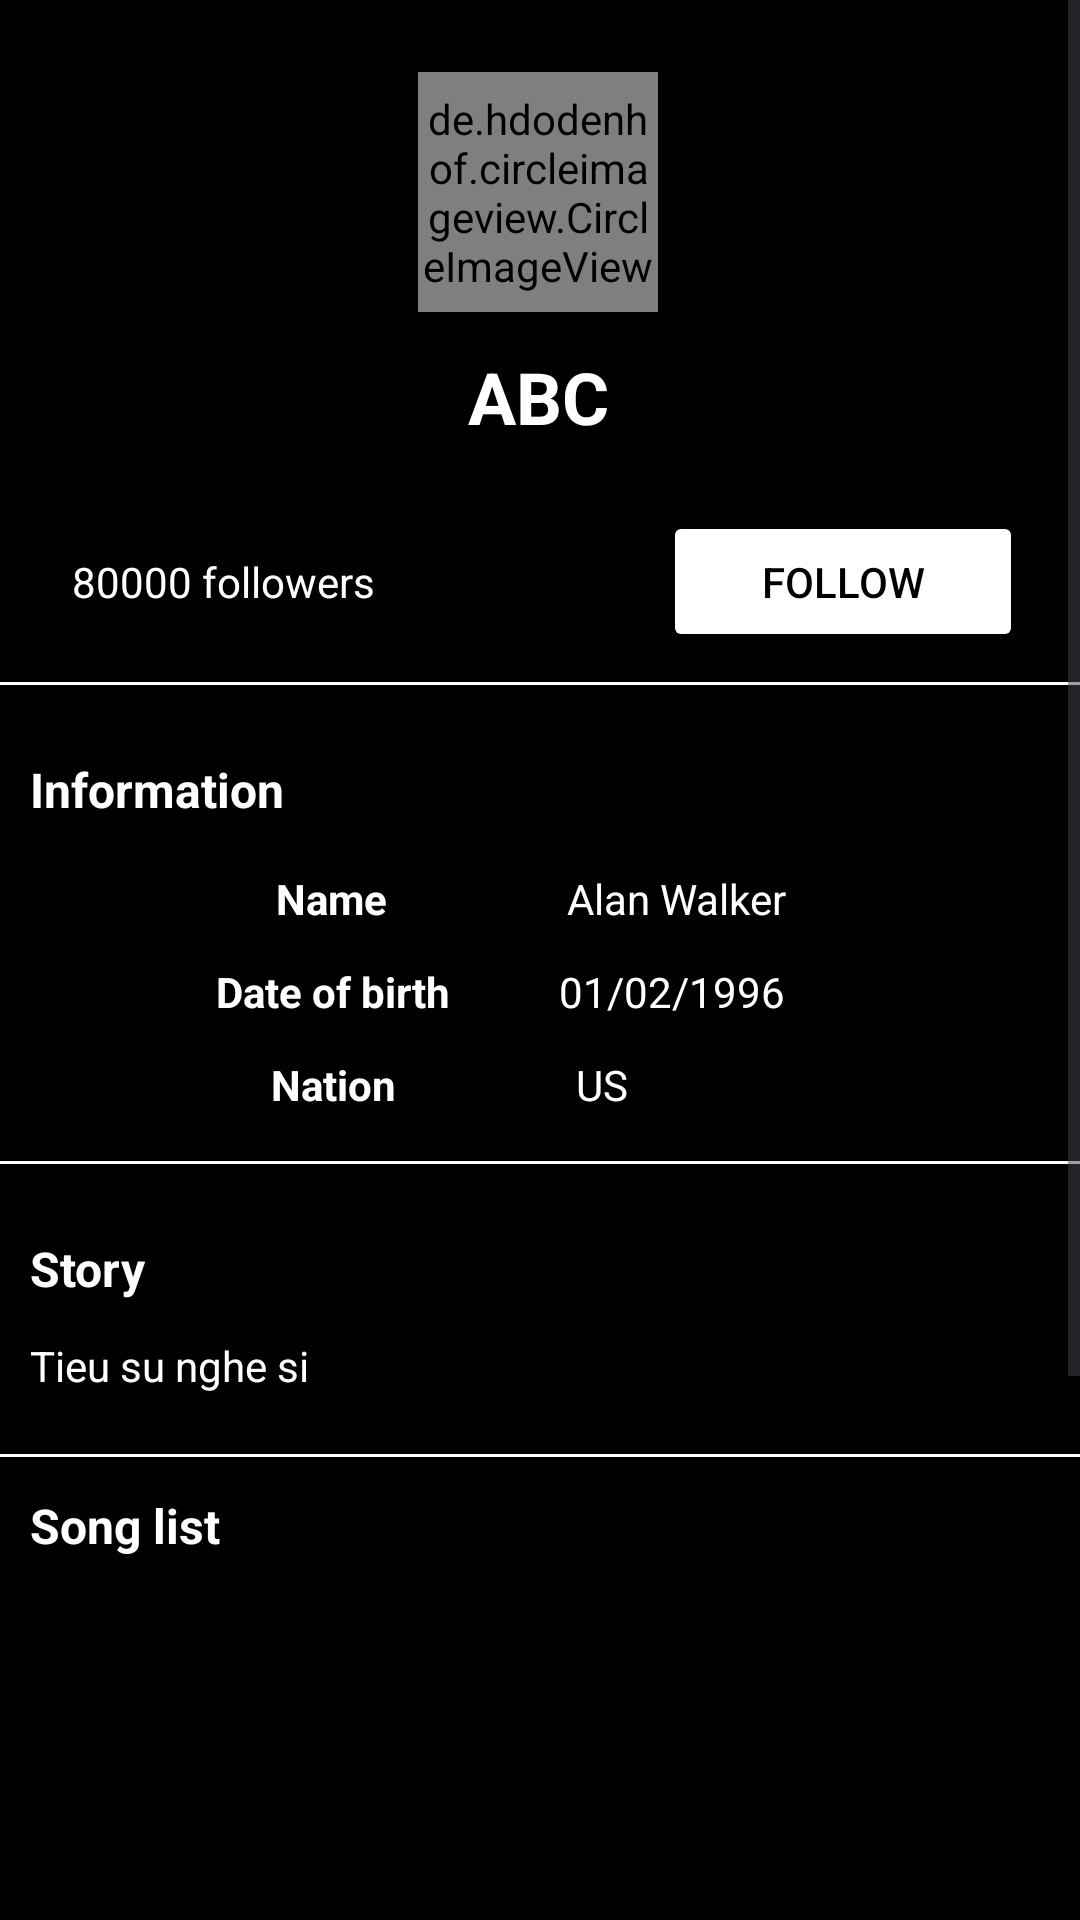

Produce the Android XML layout that renders to this screen, including the resource entries it uses.
<!-- AndroidManifest.xml: application theme Theme.MusicApp -->
<!-- res/layout/fragment_artist_information.xml -->
<?xml version="1.0" encoding="utf-8"?>
<ScrollView xmlns:android="http://schemas.android.com/apk/res/android"
    xmlns:app="http://schemas.android.com/apk/res-auto"
    xmlns:tools="http://schemas.android.com/tools"
    android:layout_width="match_parent"
    android:layout_height="match_parent"
    android:background="@color/black"
    tools:context=".fragments.ArtistInformationFragment">

   <androidx.constraintlayout.widget.ConstraintLayout
       android:layout_width="match_parent"
       android:layout_height="match_parent">

       <ImageView
           android:id="@+id/img_back"
           android:layout_width="73dp"
           android:layout_height="39dp"
           android:layout_marginTop="40dp"
           android:src="@drawable/back"
           app:layout_constraintEnd_toEndOf="parent"
           app:layout_constraintHorizontal_bias="0.047"
           app:layout_constraintStart_toStartOf="parent"
           app:layout_constraintTop_toTopOf="parent" />

       <de.hdodenhof.circleimageview.CircleImageView
           android:id="@+id/image_artist"
           android:layout_width="80dp"
           android:layout_height="80dp"
           android:layout_marginTop="24dp"
           android:src="@drawable/alan_walker"
           app:layout_constraintEnd_toEndOf="parent"
           app:layout_constraintHorizontal_bias="0.498"
           app:layout_constraintStart_toStartOf="parent"
           app:layout_constraintTop_toTopOf="parent">

       </de.hdodenhof.circleimageview.CircleImageView>

       <TextView
           android:id="@+id/txt_nameArtist"
           android:layout_width="wrap_content"
           android:layout_height="wrap_content"
           android:layout_marginTop="12dp"
           android:text="ABC"
           android:textColor="@color/white"
           android:textSize="24dp"
           android:textStyle="bold"
           app:layout_constraintEnd_toEndOf="@+id/image_artist"
           app:layout_constraintStart_toStartOf="@+id/image_artist"
           app:layout_constraintTop_toBottomOf="@+id/image_artist" />

       <TextView
           android:id="@+id/txt_followers"
           android:layout_width="177dp"
           android:layout_height="19dp"
           android:layout_marginStart="24dp"
           android:layout_marginTop="36dp"
           android:text="80000 followers"
           android:textColor="@color/white"
           android:textSize="14dp"
           app:layout_constraintStart_toStartOf="parent"
           app:layout_constraintTop_toBottomOf="@+id/txt_nameArtist" />

       <Button
           android:id="@+id/btn_follow"
           android:layout_width="120dp"
           android:layout_height="47dp"
           android:layout_marginStart="20dp"
           android:backgroundTint="@color/white"
           android:foreground="?attr/selectableItemBackgroundBorderless"
           android:text="Follow"
           android:textColor="@color/black"
           android:textSize="14dp"
           app:layout_constraintBottom_toBottomOf="@+id/txt_followers"
           app:layout_constraintStart_toEndOf="@+id/txt_followers"
           app:layout_constraintTop_toTopOf="@+id/txt_followers" />

       <TextView
           android:id="@+id/information"
           android:layout_width="wrap_content"
           android:layout_height="wrap_content"
           android:layout_marginStart="10dp"
           android:layout_marginTop="24dp"
           android:text="Information"
           android:textColor="@color/white"
           android:textSize="16dp"
           android:textStyle="bold"
           app:layout_constraintStart_toStartOf="parent"
           app:layout_constraintTop_toBottomOf="@+id/line1" />

       <TextView
           android:id="@+id/name"
           android:layout_width="wrap_content"
           android:layout_height="wrap_content"
           android:layout_marginStart="92dp"
           android:layout_marginTop="16dp"
           android:text="Name"
           android:textColor="@color/white"
           android:textSize="14dp"
           android:textStyle="bold"
           app:layout_constraintStart_toStartOf="parent"
           app:layout_constraintTop_toBottomOf="@+id/information" />

       <TextView
           android:id="@+id/nationArtist"
           android:layout_width="wrap_content"
           android:layout_height="wrap_content"
           android:layout_marginStart="60dp"
           android:text="US"
           android:textColor="@color/white"
           android:textSize="14dp"
           app:layout_constraintBottom_toBottomOf="@+id/nation"
           app:layout_constraintStart_toEndOf="@+id/nation"
           app:layout_constraintTop_toTopOf="@+id/nation" />

       <TextView
           android:id="@+id/bodArtist"
           android:layout_width="wrap_content"
           android:layout_height="wrap_content"
           android:layout_marginStart="36dp"
           android:text="01/02/1996"
           android:textColor="@color/white"
           android:textSize="14dp"
           app:layout_constraintBottom_toBottomOf="@+id/bod"
           app:layout_constraintStart_toEndOf="@+id/bod"
           app:layout_constraintTop_toTopOf="@+id/bod"
           app:layout_constraintVertical_bias="0.0" />

       <TextView
           android:id="@+id/nation"
           android:layout_width="wrap_content"
           android:layout_height="wrap_content"
           android:layout_marginTop="12dp"
           android:text="Nation"
           android:textColor="@color/white"
           android:textSize="14dp"
           android:textStyle="bold"
           app:layout_constraintEnd_toEndOf="@+id/bod"
           app:layout_constraintStart_toStartOf="@+id/bod"
           app:layout_constraintTop_toBottomOf="@+id/bod" />

       <TextView
           android:id="@+id/nameArtist"
           android:layout_width="wrap_content"
           android:layout_height="wrap_content"
           android:layout_marginStart="60dp"
           android:text="Alan Walker"
           android:textColor="@color/white"
           android:textSize="14dp"
           app:layout_constraintBottom_toBottomOf="@+id/name"
           app:layout_constraintStart_toEndOf="@+id/name"
           app:layout_constraintTop_toTopOf="@+id/name" />

       <TextView
           android:id="@+id/bod"
           android:layout_width="wrap_content"
           android:layout_height="wrap_content"
           android:layout_marginTop="12dp"
           android:text="Date of birth"
           android:textColor="@color/white"
           android:textSize="14dp"
           android:textStyle="bold"
           app:layout_constraintEnd_toEndOf="@+id/name"
           app:layout_constraintHorizontal_bias="0.488"
           app:layout_constraintStart_toStartOf="@+id/name"
           app:layout_constraintTop_toBottomOf="@+id/name" />

       <View
           android:id="@+id/line1"
           android:layout_width="405dp"
           android:layout_height="1dp"
           android:layout_marginTop="24dp"
           android:background="@color/white"
           app:layout_constraintEnd_toEndOf="parent"
           app:layout_constraintStart_toStartOf="parent"
           app:layout_constraintTop_toBottomOf="@+id/txt_followers" />

       <View
           android:id="@+id/line2"
           android:layout_width="match_parent"
           android:layout_height="1dp"
           android:layout_marginTop="16dp"
           android:background="@color/white"
           app:layout_constraintEnd_toEndOf="parent"
           app:layout_constraintStart_toStartOf="parent"
           app:layout_constraintTop_toBottomOf="@+id/nation" />

       <TextView
           android:id="@+id/story"
           android:layout_width="wrap_content"
           android:layout_height="wrap_content"
           android:layout_marginStart="10dp"
           android:layout_marginTop="24dp"
           android:text="Story"
           android:textColor="@color/white"
           android:textSize="16dp"
           android:textStyle="bold"
           app:layout_constraintStart_toStartOf="parent"
           app:layout_constraintTop_toBottomOf="@+id/line2" />

       <TextView
           android:id="@+id/storyArtist"
           android:layout_width="350dp"
           android:layout_height="wrap_content"
           android:layout_marginStart="10dp"
           android:layout_marginTop="12dp"
           android:layout_marginEnd="10dp"
           android:text="Tieu su nghe si"
           android:textColor="@color/white"
           android:textSize="14dp"
           app:layout_constraintEnd_toEndOf="parent"
           app:layout_constraintHorizontal_bias="0.0"
           app:layout_constraintStart_toStartOf="parent"
           app:layout_constraintTop_toBottomOf="@+id/story" />

       <View
           android:id="@+id/line3"
           android:layout_width="match_parent"
           android:layout_height="1dp"
           android:layout_marginTop="20dp"
           android:background="@color/white"
           app:layout_constraintEnd_toEndOf="parent"
           app:layout_constraintHorizontal_bias="0.0"
           app:layout_constraintStart_toStartOf="parent"
           app:layout_constraintTop_toBottomOf="@+id/storyArtist" />

       <TextView
           android:id="@+id/songlist"
           android:layout_width="wrap_content"
           android:layout_height="wrap_content"
           android:layout_marginStart="10dp"
           android:layout_marginTop="12dp"
           android:text="Song list"
           android:textColor="@color/white"
           android:textSize="16dp"
           android:textStyle="bold"
           app:layout_constraintStart_toStartOf="parent"
           app:layout_constraintTop_toBottomOf="@+id/line3" />

       <androidx.recyclerview.widget.RecyclerView
           android:id="@+id/listSongArtist"
           android:layout_width="match_parent"
           android:layout_height="350dp"
           android:layout_marginTop="24dp"
           app:layout_constraintEnd_toEndOf="parent"
           app:layout_constraintStart_toStartOf="parent"
           app:layout_constraintTop_toBottomOf="@+id/songlist" />


   </androidx.constraintlayout.widget.ConstraintLayout>

</ScrollView>
<!-- resources referenced by this layout -->
<resources>
  <color name="black">#FF000000</color>
  <color name="white">#FFFFFFFF</color>
  <style name="Theme.MusicApp" parent="Base.Theme.MusicApp" />
  <style name="Base.Theme.MusicApp" parent="Theme.Material3.DayNight.NoActionBar">
          
          
      </style>
</resources>
